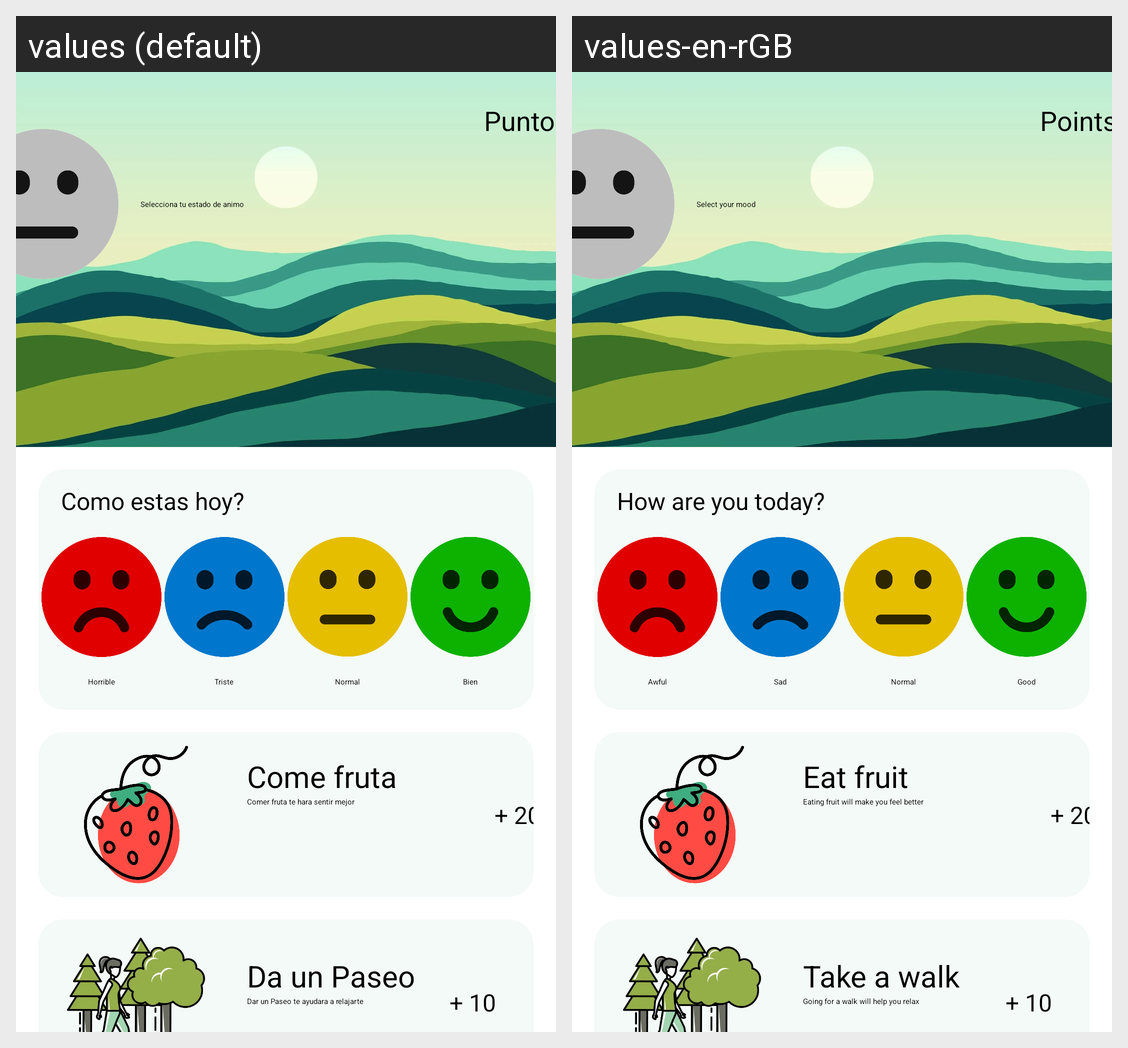

The same Android screen rendered under two of its app's locales, left to right. List the strings drawn on it with the default value and each locale's translation.
Android screen res/layout/fragment_inicio.xml rendered under 2 locales, left to right: values (default), values-en-rGB. Device: Nexus 5 (rendered at 1080×1920; each locale shown at half size, 540×960, under a caption strip naming it); theme Theme.Proxecto1.
Strings drawn on this screen, with the default value and each locale's value (text and hints the layout hard-codes, and strings that could not be matched under every locale, appear in the picture but are not listed):

puntos_0
  values: Puntos 0
  values-en-rGB: Points 0

selecciona_tu_estado_de_animo
  values: Selecciona tu estado de animo
  values-en-rGB: Select your mood

como_estas_hoy
  values: Como estas hoy?
  values-en-rGB: How are you today?

horrible
  values: Horrible
  values-en-rGB: Awful

triste
  values: Triste
  values-en-rGB: Sad

normal
  values: Normal
  values-en-rGB: Normal

bien
  values: Bien
  values-en-rGB: Good

come_fruta
  values: Come fruta
  values-en-rGB: Eat fruit

comer_fruta_te_hara_sentir_mejor
  values: Comer fruta te hara sentir mejor
  values-en-rGB: Eating fruit will make you feel better

_20
  values: + 20
  values-en-rGB: + 20

da_un_paseo
  values: Da un Paseo
  values-en-rGB: Take a walk

dar_un_paseo_te_ayudara_a_relajarte
  values: Dar un Paseo te ayudara a relajarte
  values-en-rGB: Going for a walk will help you relax

_10
  values: + 10
  values-en-rGB: + 10
